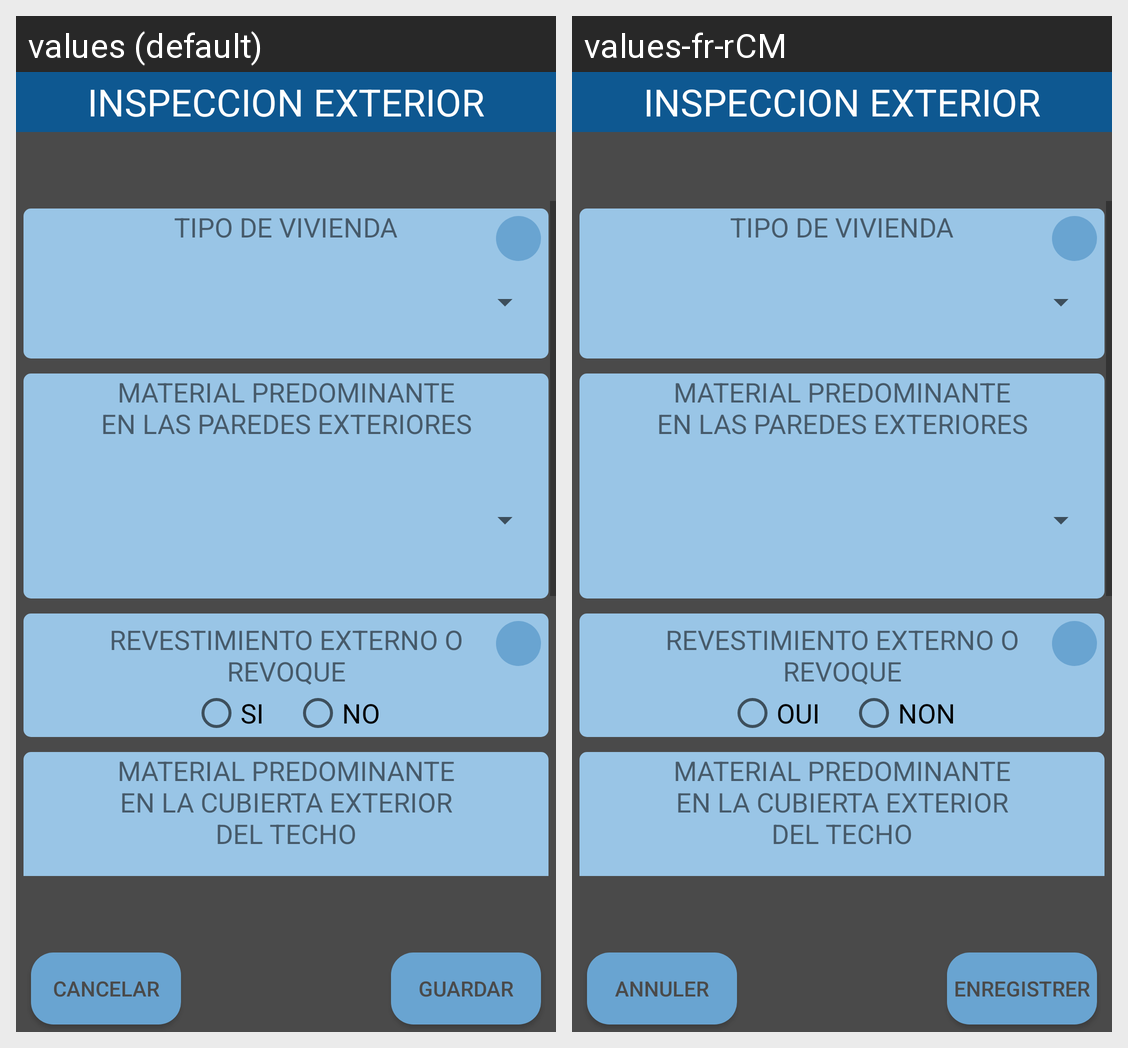

Locale-by-locale string values for the Android screen shown in this grid:
Android screen res/layout/alert_inspeccion_exterior.xml rendered under 2 locales, left to right: values (default), values-fr-rCM. Device: Nexus 5 (rendered at 1080×1920; each locale shown at half size, 540×960, under a caption strip naming it); theme AppTheme.
Strings drawn on this screen, with the default value and each locale's value (text and hints the layout hard-codes, and strings that could not be matched under every locale, appear in the picture but are not listed):

cancelar
  values: CANCELAR
  values-fr-rCM: ANNULER

guardar
  values: GUARDAR
  values-fr-rCM: ENREGISTRER

externo_vivienda
  values: INSPECCION EXTERIOR
  values-fr-rCM: INSPECCION EXTERIOR  [not translated; the default value is used]

tipo_de_vivienda
  values: TIPO DE VIVIENDA
  values-fr-rCM: TIPO DE VIVIENDA  [not translated; the default value is used]

paredes
  values: MATERIAL PREDOMINANTE EN LAS PAREDES EXTERIORES
  values-fr-rCM: MATERIAL PREDOMINANTE EN LAS PAREDES EXTERIORES  [not translated; the default value is used]

revestimiento
  values: REVESTIMIENTO EXTERNO O REVOQUE
  values-fr-rCM: REVESTIMIENTO EXTERNO O REVOQUE  [not translated; the default value is used]

si
  values: SI
  values-fr-rCM: OUI

no
  values: NO
  values-fr-rCM: NON

techo
  values: MATERIAL PREDOMINANTE EN LA CUBIERTA EXTERIOR DEL TECHO
  values-fr-rCM: MATERIAL PREDOMINANTE EN LA CUBIERTA EXTERIOR DEL TECHO  [not translated; the default value is used]
